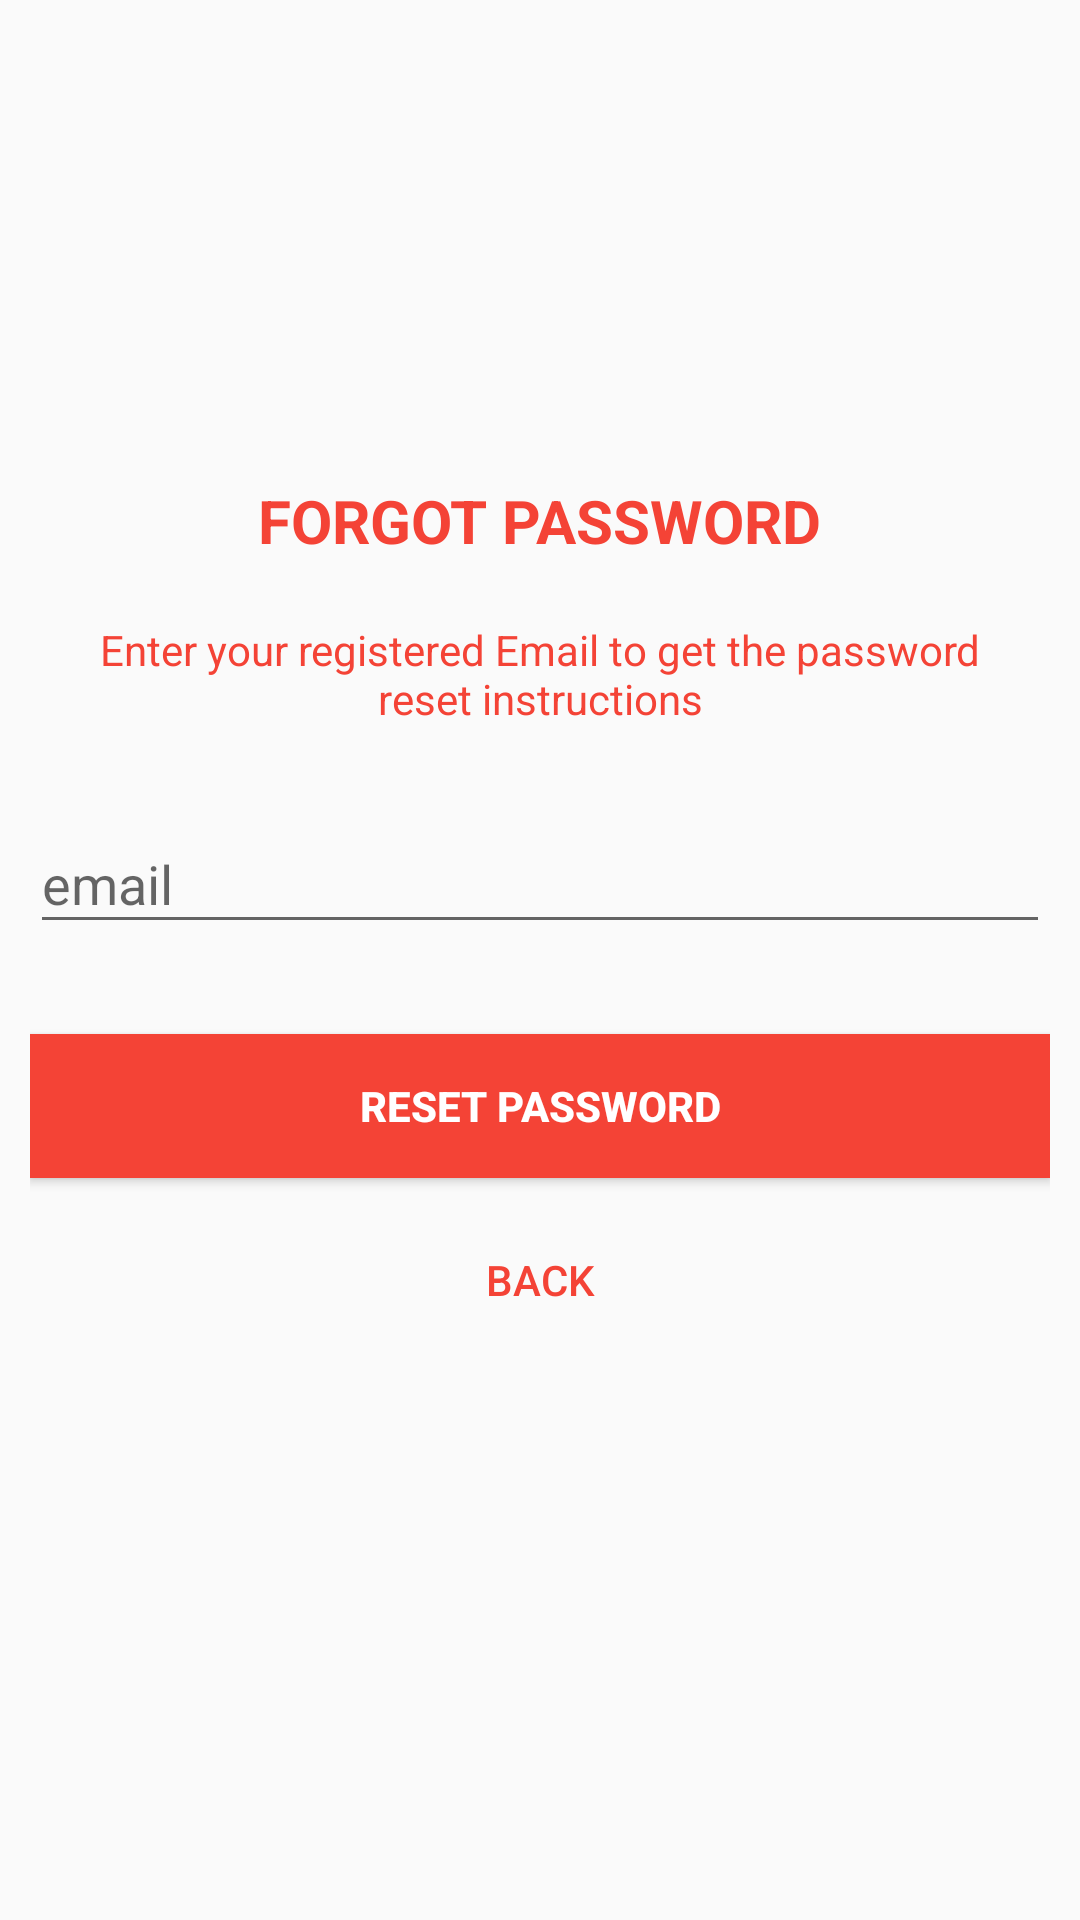

Produce the Android XML layout that renders to this screen, including the resource entries it uses.
<!-- AndroidManifest.xml: application theme AppTheme -->
<!-- res/layout/activity_forgot_password.xml -->
<?xml version="1.0" encoding="utf-8"?>
<RelativeLayout xmlns:android="http://schemas.android.com/apk/res/android"
    xmlns:app="http://schemas.android.com/apk/res-auto"
    xmlns:tools="http://schemas.android.com/tools"
    android:layout_width="match_parent"
    android:layout_height="match_parent"
    tools:context=".ForgotPassword">


        <RelativeLayout
            android:layout_width="match_parent"
            android:layout_height="match_parent">

            <LinearLayout
                android:layout_width="fill_parent"
                android:layout_height="wrap_content"
                android:layout_marginTop="30dp"
                android:gravity="center"
                android:orientation="vertical"
                android:padding="10dp">


                <ImageView
                    android:layout_width="100dp"
                    android:layout_height="100dp"
                    android:layout_gravity="center_horizontal"
                    android:layout_marginBottom="10dp"
                    android:src="@drawable/ic_launcher_foreground" />

                <TextView
                    android:layout_width="wrap_content"
                    android:layout_height="wrap_content"
                    android:layout_gravity="center_horizontal"
                    android:padding="10dp"
                    android:text="Forgot Password"
                    android:textAllCaps="true"
                    android:textColor="@color/colorPrimary"
                    android:textSize="20dp"
                    android:textStyle="bold" />

                <TextView
                    android:layout_width="wrap_content"
                    android:layout_height="wrap_content"
                    android:layout_marginBottom="10dp"
                    android:gravity="center_horizontal"
                    android:padding="10dp"
                    android:text="Enter your registered Email to get the password reset instructions"
                    android:textColor="@color/colorPrimary"
                    android:textSize="14dp" />

                <android.support.design.widget.TextInputLayout
                    android:layout_width="match_parent"
                    android:layout_height="wrap_content">

                    <EditText
                        android:id="@+id/email"
                        android:layout_width="match_parent"
                        android:layout_height="wrap_content"
                        android:layout_marginTop="20dp"
                        android:layout_marginBottom="10dp"
                        android:hint="email"
                        android:inputType="textEmailAddress"
                        android:textColor="@color/colorPrimary"
                        android:textColorHint="@color/colorPrimary" />
                </android.support.design.widget.TextInputLayout>

                

                <Button
                    android:id="@+id/btn_reset_password"
                    android:layout_width="fill_parent"
                    android:layout_height="wrap_content"
                    android:layout_marginTop="20dip"
                    android:background="@color/colorPrimary"
                    android:text="Reset Password"
                    android:textColor="#fff"
                    android:textStyle="bold" />

                <Button
                    android:id="@+id/btn_back"
                    android:layout_width="wrap_content"
                    android:layout_height="wrap_content"
                    android:layout_marginTop="10dp"
                    android:background="@null"
                    android:text="back"
                    android:textColor="@color/colorPrimary" />

            </LinearLayout>

            <ProgressBar
                android:id="@+id/progressBar"
                android:layout_width="30dp"
                android:layout_height="30dp"
                android:layout_centerHorizontal="true"
                android:layout_gravity="center|bottom"
                android:layout_marginBottom="20dp"
                android:visibility="gone" />

        </RelativeLayout>

</RelativeLayout>
<!-- resources referenced by this layout -->
<resources>
  <color name="colorPrimary">#F44336</color>
  <style name="AppTheme" parent="Theme.AppCompat.Light.DarkActionBar">
          
          <item name="colorPrimary">@color/colorPrimary</item>
          <item name="colorPrimaryDark">@color/colorPrimaryDark</item>
          <item name="colorAccent">@color/colorAccent</item>
      </style>
  <color name="colorPrimaryDark">#E53935</color>
  <color name="colorAccent">#F44336</color>
</resources>
